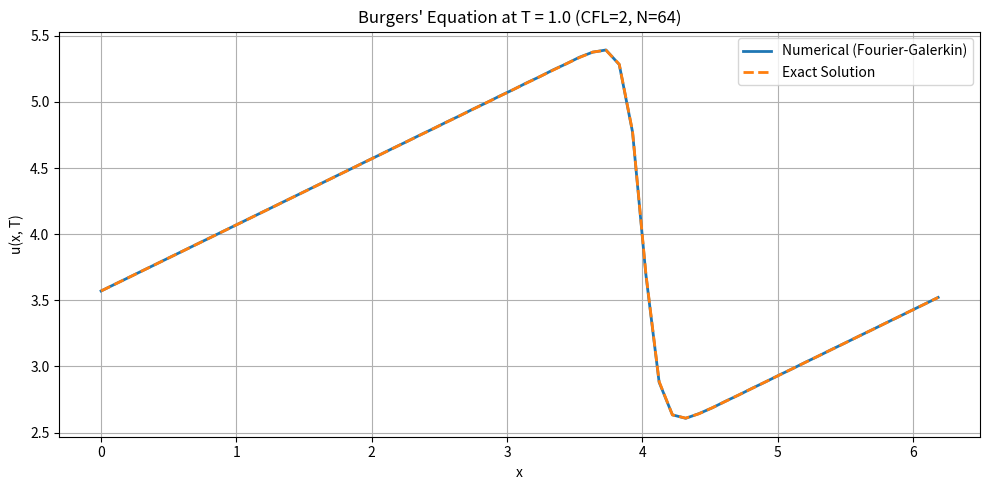

Write the Python code that produced this figure.
import numpy as np
import matplotlib.pyplot as plt

# φ from analytical solution
def phi(a, b, nu, terms):
    sum_phi = np.zeros_like(a)
    for k in range(-terms, terms + 1):
        sum_phi += np.exp(-((a - (2 * k + 1) * np.pi) ** 2) / (4 * nu * b))
    return sum_phi
def dphi_dx_analytical(a, b, nu, terms):
    result = np.zeros_like(a)
    for k in range(-terms, terms + 1):
        shift = a - (2 * k + 1) * np.pi
        result += (-shift / (2 * nu * b)) * np.exp(-shift**2 / (4 * nu * b))
    return result
# Exact solution using finite difference derivative of φ
def analytic_solution(x, t, nu, c, terms):
    a = x - c * t
    b = t + 1
    phi_val = phi(a, b, nu, terms)
    dphi_val = dphi_dx_analytical(a, b, nu, terms)
    phi_val = np.maximum(phi_val, 1e-14)
    return c - 2 * nu * dphi_val / phi_val

# Solver function
def solve_burgers_fourier_galerkin(CFL, N, T, nu=0.1, c=4.0, terms=100):
    dx = 2 * np.pi / N
    x = np.linspace(0, 2 * np.pi, N, endpoint=False)
    kmax = N // 2

    # Initial condition from exact solution at t = 0
    u0 = analytic_solution(x, 0, nu, c, terms)

    # FFT helpers
    def compute_fourier_coeffs(u):
        return np.fft.fft(u) / N

    def u_from_coeffs(u_hat):
        return np.fft.ifft(u_hat * N).real

    def spectral_derivatives(u_hat):
        k = np.fft.fftfreq(N, d=dx) * 2 * np.pi
        k = 1j * k
        dudx = np.fft.ifft(k * u_hat * N).real
        d2udx2 = np.fft.ifft((k**2) * u_hat * N).real
        return dudx, d2udx2

    def F(u_hat):
        u = u_from_coeffs(u_hat)
        dudx, d2udx2 = spectral_derivatives(u_hat)
        return compute_fourier_coeffs(-u * dudx + nu * d2udx2)

    def rk4_step(u_hat, dt):
        F1 = F(u_hat)
        u1 = u_hat + 0.5 * dt * F1
        F2 = F(u1)
        u2 = u_hat + 0.5 * dt * F2
        F3 = F(u2)
        u3 = u_hat + dt * F3
        F4 = F(u3)
        return (1 / 3) * (-u_hat + u1 + 2 * u2 + u3 + 0.5 * dt * F4)

    def compute_dt(u_phys):
        umax = np.max(np.abs(u_phys))
        return CFL / (umax * kmax + nu * kmax**2)

    # Initialize and time step
    u_hat = compute_fourier_coeffs(u0)
    t = 0.0

    while t < T:
        u_phys = u_from_coeffs(u_hat)
        dt = compute_dt(u_phys)
        if t + dt > T:
            dt = T - t
        u_hat = rk4_step(u_hat, dt)
        t += dt

    u_num = u_from_coeffs(u_hat)
    u_ex = analytic_solution(x, T, nu, c, terms)

    return x, u_num, u_ex

# Main runner
def main():
    CFL = 2
    N = 64
    T = 1.0
    nu = 0.1
    c = 4.0
    terms = 100

    x, u_num, u_ex = solve_burgers_fourier_galerkin(CFL, N, T, nu=nu, c=c, terms=terms)

    plt.figure(figsize=(10, 5))
    plt.plot(x, u_num, label="Numerical (Fourier-Galerkin)", linewidth=2)
    plt.plot(x, u_ex, '--', label="Exact Solution", linewidth=2)
    plt.xlabel("x")
    plt.ylabel("u(x, T)")
    plt.title(f"Burgers' Equation at T = {T} (CFL={CFL}, N={N})")
    plt.legend()
    plt.grid(True)
    plt.tight_layout()
    plt.show()

if __name__ == "__main__":
    main()
